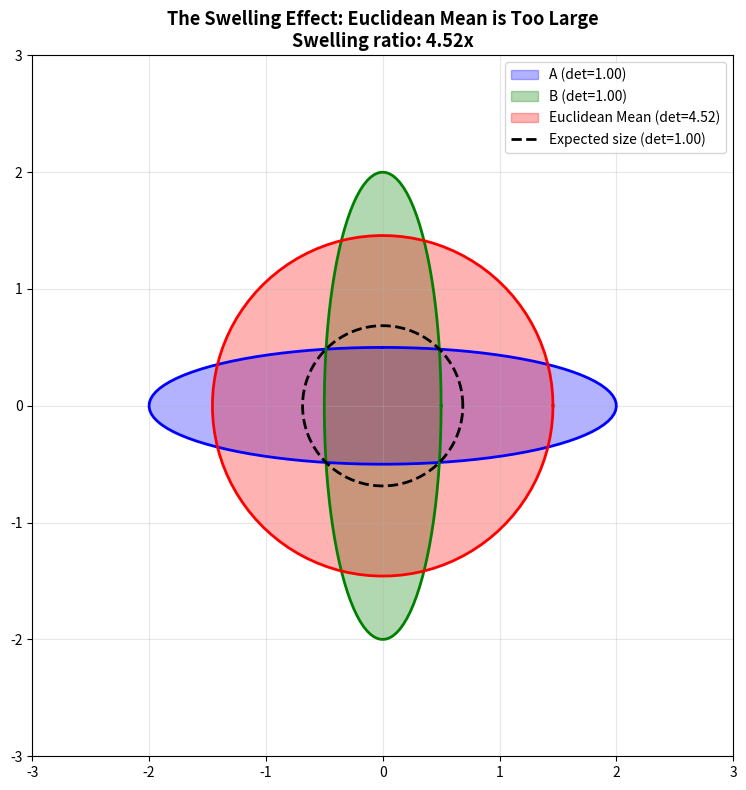

Recreate this plot in Python.
import matplotlib.pyplot as plt
import numpy as np


def spd_to_ellipse(spd_matrix, n_points=100):
    """Convert 2x2 SPD matrix to ellipse coordinates."""
    eigvals, eigvecs = np.linalg.eigh(spd_matrix)
    theta = np.linspace(0, 2 * np.pi, n_points)
    circle = np.array([np.cos(theta), np.sin(theta)])
    transform = eigvecs @ np.diag(np.sqrt(eigvals))
    ellipse = transform @ circle
    return ellipse[0], ellipse[1]


# Create two very different SPD matrices
A = np.array([[4.0, 0.0], [0.0, 0.25]])  # Large in x, small in y
B = np.array([[0.25, 0.0], [0.0, 4.0]])  # Small in x, large in y

# Euclidean mean
mean_euclidean = (A + B) / 2

# Determinants
det_A = np.linalg.det(A)
det_B = np.linalg.det(B)
det_mean = np.linalg.det(mean_euclidean)
geo_mean_det = np.sqrt(det_A * det_B)

fig, ax = plt.subplots(figsize=(8, 8))

# Plot ellipses
x_A, y_A = spd_to_ellipse(A)
x_B, y_B = spd_to_ellipse(B)
x_mean, y_mean = spd_to_ellipse(mean_euclidean)

ax.fill(x_A, y_A, alpha=0.3, color="blue", label=f"A (det={det_A:.2f})")
ax.plot(x_A, y_A, "b-", linewidth=2)
ax.fill(x_B, y_B, alpha=0.3, color="green", label=f"B (det={det_B:.2f})")
ax.plot(x_B, y_B, "g-", linewidth=2)
ax.fill(
    x_mean, y_mean, alpha=0.3, color="red", label=f"Euclidean Mean (det={det_mean:.2f})"
)
ax.plot(x_mean, y_mean, "r-", linewidth=2)

# Reference: ideal size
ideal_scale = np.sqrt(geo_mean_det / det_mean)
ax.plot(
    x_mean * ideal_scale,
    y_mean * ideal_scale,
    "k--",
    linewidth=2,
    label=f"Expected size (det={geo_mean_det:.2f})",
)

ax.set_xlim(-3, 3)
ax.set_ylim(-3, 3)
ax.set_aspect("equal")
ax.grid(True, alpha=0.3)
ax.legend(loc="upper right", fontsize=10)
ax.set_title(
    f"The Swelling Effect: Euclidean Mean is Too Large\nSwelling ratio: {det_mean/geo_mean_det:.2f}x",
    fontsize=13,
    fontweight="bold",
)
plt.tight_layout()
plt.show()
